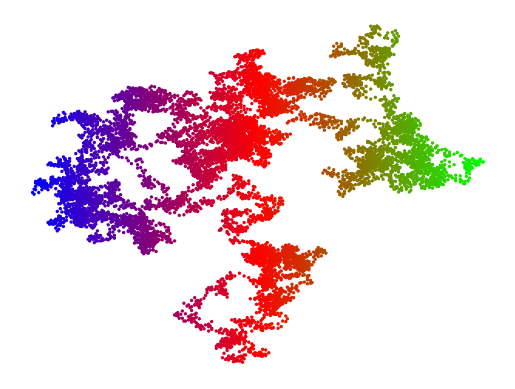

Python code for this plot:
# ex20_6.ipynb
import matplotlib.pyplot as plt
import random

def loc(index):
    ''' 處理座標的移動 '''
    x_mov = random.choice([-3,-2,-1,1,2,3])     # 隨機x軸移動值
    xloc = x[index-1] + x_mov                   # 計算x軸新位置
    y_mov = random.choice([-5,-3,-1,1,3,5])     # 隨機y軸移動值
    yloc = y[index-1] + y_mov                   # 計算y軸新位置
    x.append(xloc)                              # x軸新位置加入串列
    y.append(yloc)                              # y軸新位置加入串列
    
num = 10000                                     # 設定隨機點的數量
x = [0]                                         # 設定第一次執行x座標
y = [0]                                         # 設定第一次執行y座標

for i in range(1, num):                     # 建立點的座標
    loc(i)
t = x                                       # 色彩隨x軸變化
plt.scatter(x, y, s=2, c=t, cmap='brg')
plt.axis('off')
plt.show()